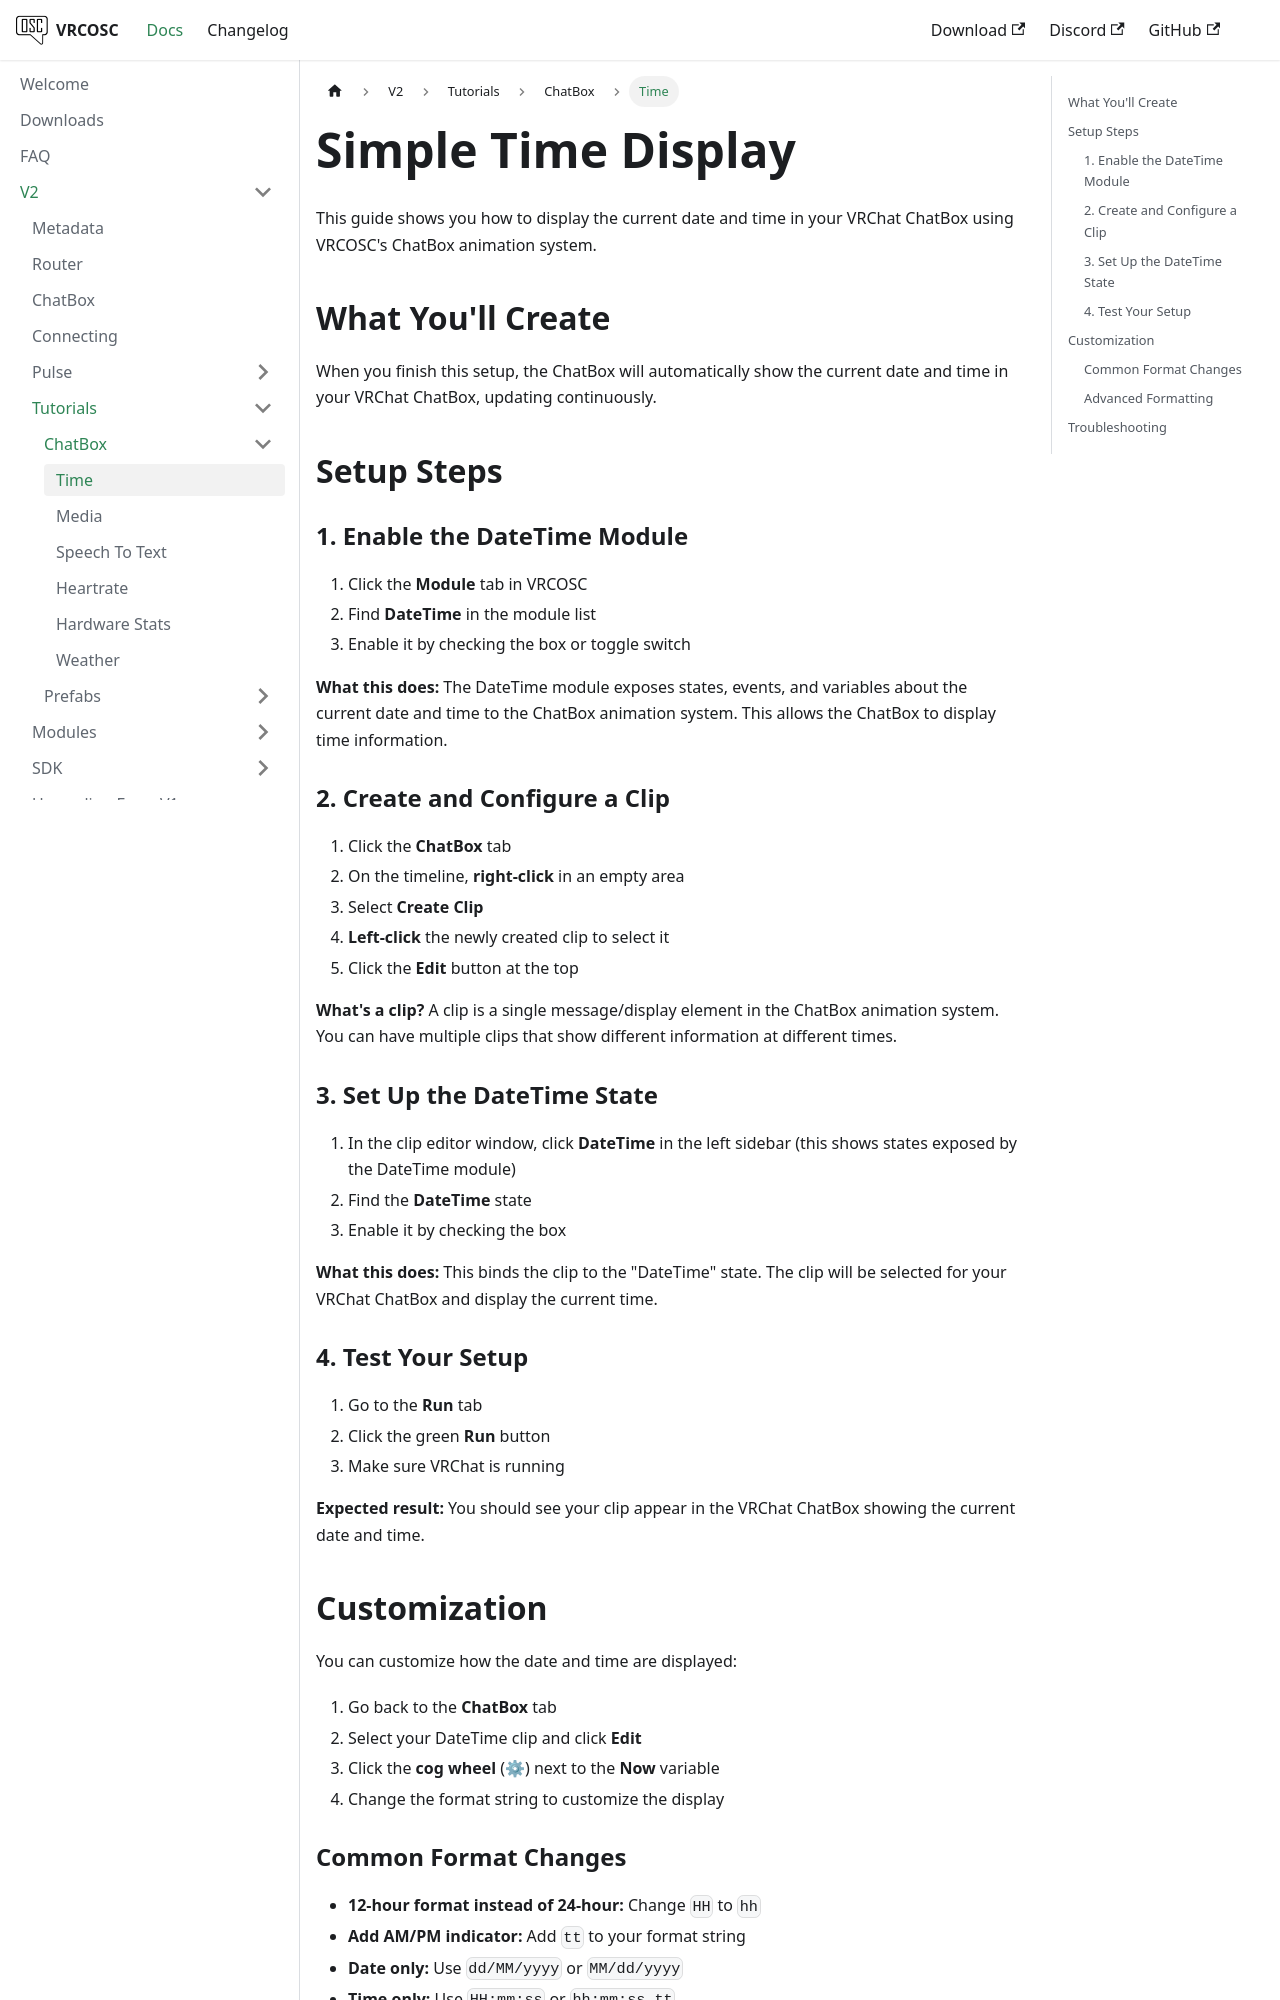

repository: VolcanicArts/vrcosc.com · page: docs/v2/tutorials/chatbox/time.html · generator: docusaurus

---
sidebar_position: 1
title: Time
description: Display the current date and time using the ChatBox animation system
---

# Simple Time Display

This guide shows you how to display the current date and time in your VRChat ChatBox using VRCOSC's ChatBox animation system.

## What You'll Create

When you finish this setup, the ChatBox will automatically show the current date and time in your VRChat ChatBox, updating continuously.

## Setup Steps

### 1. Enable the DateTime Module

1. Click the **Module** tab in VRCOSC
2. Find **DateTime** in the module list
3. Enable it by checking the box or toggle switch

**What this does:** The DateTime module exposes states, events, and variables about the current date and time to the ChatBox animation system. This allows the ChatBox to display time information.

### 2. Create and Configure a Clip

1. Click the **ChatBox** tab
2. On the timeline, **right-click** in an empty area
3. Select **Create Clip**
4. **Left-click** the newly created clip to select it
5. Click the **Edit** button at the top

**What's a clip?** A clip is a single message/display element in the ChatBox animation system. You can have multiple clips that show different information at different times.

### 3. Set Up the DateTime State

1. In the clip editor window, click **DateTime** in the left sidebar (this shows states exposed by the DateTime module)
2. Find the **DateTime** state
3. Enable it by checking the box

**What this does:** This binds the clip to the "DateTime" state. The clip will be selected for your VRChat ChatBox and display the current time.

### 4. Test Your Setup

1. Go to the **Run** tab
2. Click the green **Run** button
3. Make sure VRChat is running

**Expected result:** You should see your clip appear in the VRChat ChatBox showing the current date and time.

## Customization

You can customize how the date and time are displayed:

1. Go back to the **ChatBox** tab
2. Select your DateTime clip and click **Edit**
3. Click the **cog wheel** (⚙) next to the **Now** variable
4. Change the format string to customize the display
